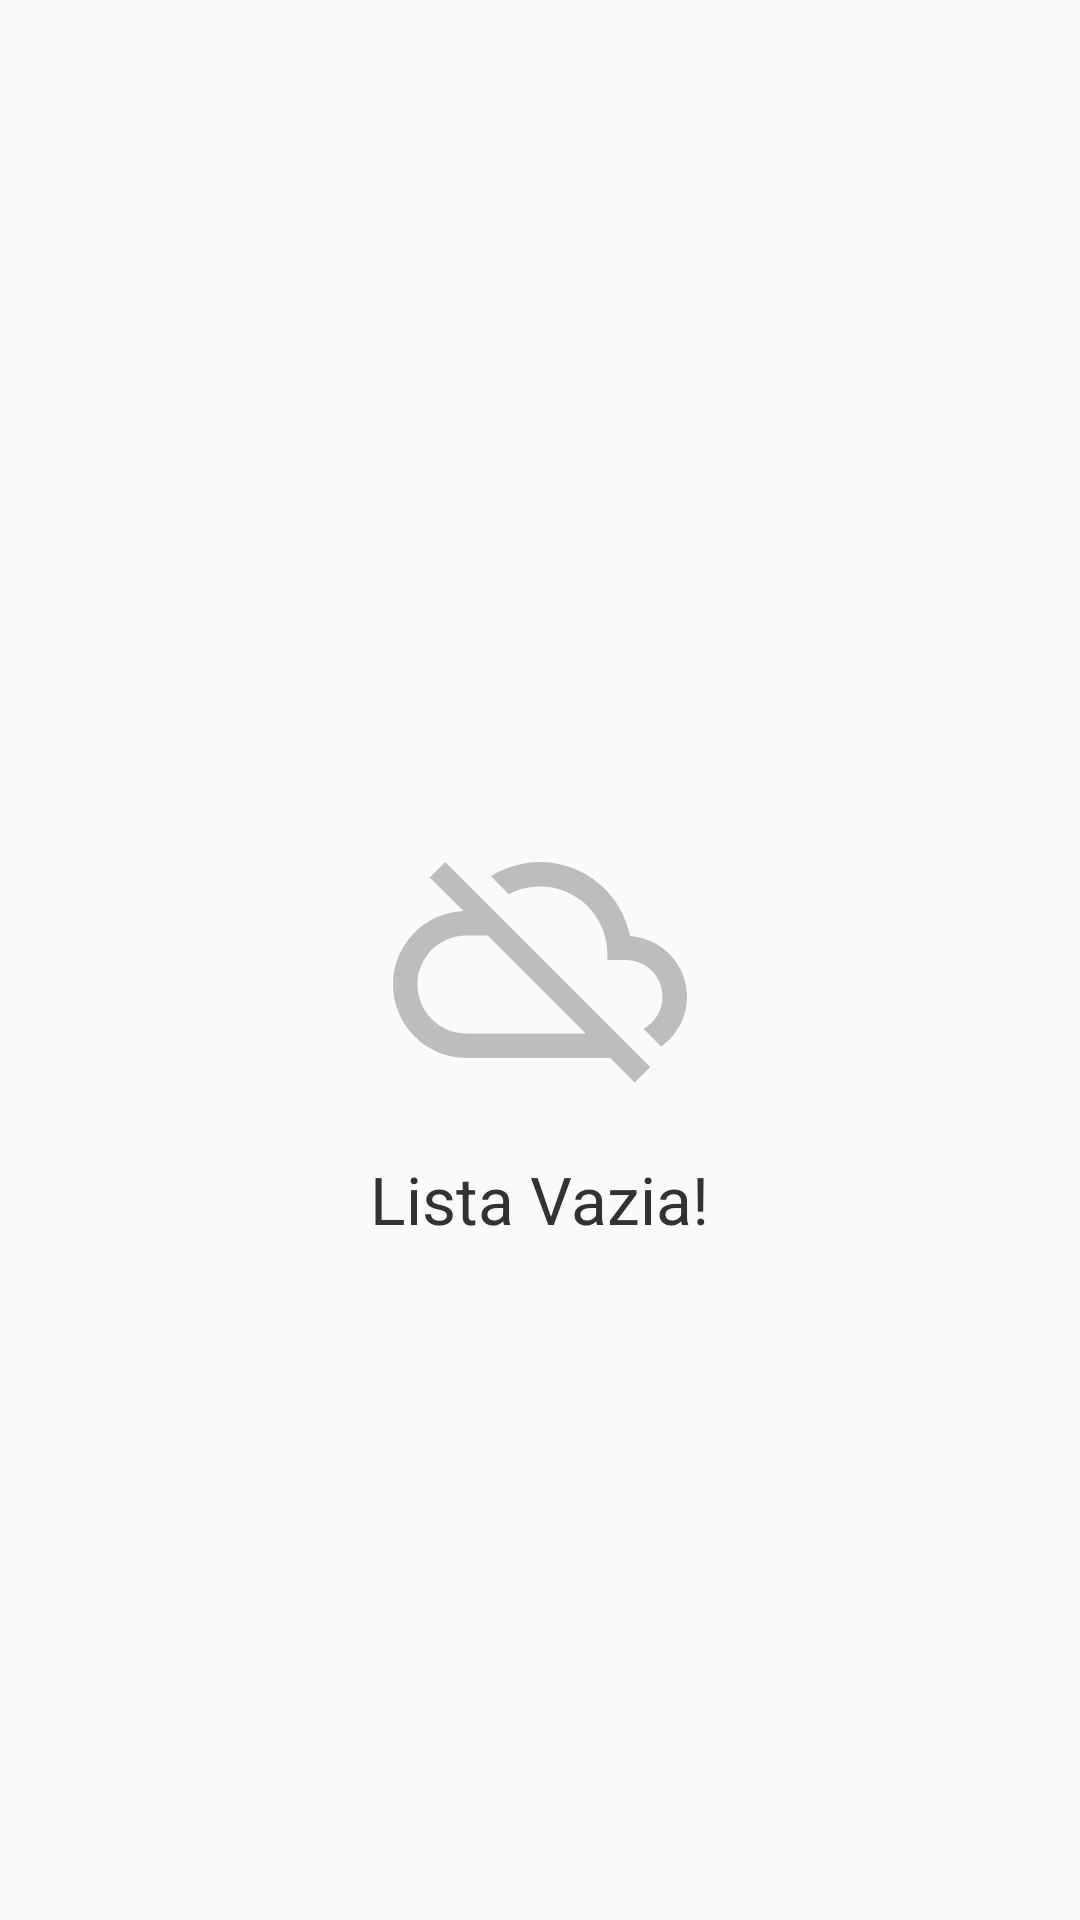

Android layout source for this screen:
<!-- AndroidManifest.xml: application theme MeuScout -->
<!-- res/layout/list_view_empty.xml -->
<?xml version="1.0" encoding="utf-8"?>
<RelativeLayout xmlns:android="http://schemas.android.com/apk/res/android"
    xmlns:app="http://schemas.android.com/apk/res-auto"
    xmlns:tools="http://schemas.android.com/tools"
    android:orientation="vertical" android:layout_width="match_parent"
    android:layout_height="match_parent"
    android:id="@+id/viewEmpty">

    <ImageView
        android:layout_width="wrap_content"
        android:layout_height="wrap_content"
        app:srcCompat="@drawable/ic_cloud_off"
        android:layout_centerVertical="true"
        android:layout_centerHorizontal="true"
        android:id="@+id/imageView2"
        tools:ignore="VectorDrawableCompat" />

    <TextView
        android:id="@+id/textView5"
        android:layout_width="wrap_content"
        android:layout_height="wrap_content"
        android:layout_below="@+id/imageView2"
        android:layout_centerHorizontal="true"
        android:layout_marginTop="16dp"
        android:text="@string/string_lista_vazia"
        android:textAppearance="?android:attr/textAppearanceLarge"
        android:textColor="@android:color/secondary_text_light" />


</RelativeLayout>
<!-- resources referenced by this layout -->
<resources>
  <!-- drawable ic_cloud_off (drawable) -->
  <vector android:height="98dp" android:viewportHeight="24.0"
      android:viewportWidth="24.0" android:width="98dp" xmlns:android="http://schemas.android.com/apk/res/android">
      <path android:fillColor="#3E000000" android:pathData="M19.35,10.04C18.67,6.59 15.64,4 12,4c-1.48,0 -2.85,0.43 -4.01,1.17l1.46,1.46C10.21,6.23 11.08,6 12,6c3.04,0 5.5,2.46 5.5,5.5v0.5H19c1.66,0 3,1.34 3,3 0,1.13 -0.64,2.11 -1.56,2.62l1.45,1.45C23.16,18.16 24,16.68 24,15c0,-2.64 -2.05,-4.78 -4.65,-4.96zM3,5.27l2.75,2.74C2.56,8.15 0,10.77 0,14c0,3.31 2.69,6 6,6h11.73l2,2L21,20.73 4.27,4 3,5.27zM7.73,10l8,8H6c-2.21,0 -4,-1.79 -4,-4s1.79,-4 4,-4h1.73z"/>
  </vector>
  <string name="string_lista_vazia">Lista Vazia!</string>
  <style name="MeuScout" parent="Theme.AppCompat.Light.DarkActionBar">
          
          <item name="colorPrimary">@color/Cor_Primaria</item>
          <item name="colorPrimaryVariant">@color/Cor_Acentuada</item>
          <item name="colorOnPrimary">@color/white</item>
          <item name="android:popupTheme" tools:targetApi="lollipop">@style/popupMenu</item>
          <item name="titleTextColor">@android:color/white</item>
          
          <item name="colorSecondary">@color/Cor_Acentuada</item>
          <item name="colorSecondaryVariant">@color/Cor_Primaria</item>
          <item name="colorOnSecondary">@color/white</item>
          
          
          
      </style>
  <color name="Cor_Primaria">#538135</color>
  <color name="Cor_Acentuada">#64AF30</color>
  <color name="white">#FFFFFFFF</color>
  <style name="popupMenu" parent="ThemeOverlay.AppCompat.Light" />
</resources>
